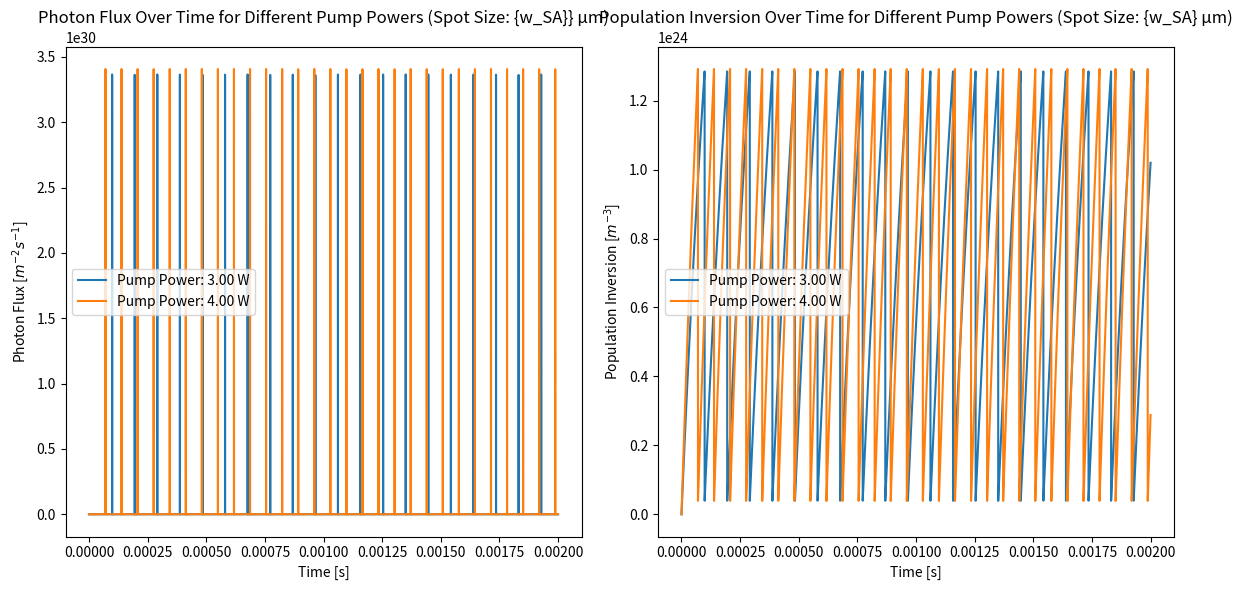

This chart was generated by the following Python code:
import numpy as np
import matplotlib.pyplot as plt
from scipy.integrate import solve_ivp
import logging as log

log.basicConfig(
    level=log.INFO,
    format='%(asctime)s - %(levelname)s - %(message)s',
    datefmt='%Y-%m-%d %H:%M:%S'
)

# Constants
log.info('Defining constants.')
sigma_LA = 2.8e-23                      # Laser emission cross section [m^2]ø
sigma_SA = 57e-23                       # Absorber cross section [m^2]
t_sp = 230e-6                           # Spontaneous emission lifetime [s]
t_1g = 3.5e-6                           # Relaxation time [s]
t_21 = 100e-12                          # Relaxation time [s]
c = 3e8                                 # Speed of light [m/s]
h = 6.626e-34                           # Planck's constant [J·s]
wavelength_LA = 1064e-9                 # Laser wavelength [m]
wavelength_pump = 808e-9                # Pump wavelength [m]å
ksi_Cr = 0.0017544                      # Cr concentration in saturable absorber
N0 = 1e26 * ksi_Cr                      # Absorber density [m^-3]
L_pump = 5e-3                           # Length of laser crystal [m]
L_cavity = 200e-3                       # Cavity length [m]
L_absorber = 2e-3                       # Absorber length [m]
T_out = 0.15                            # Output mirror transmission
L_passive = 0.03                        # Passive losses per round trip
w_LA = 150e-6                           # Laser spot size [m]
w_SA = 150e-6                           # New spot size in saturable absorber [m]
V_LA = L_pump * np.pi * (220e-6)**2     # Volume of laser crystal [m^3]

# Initial conditions
log.info('Setting initial conditions')
N_LA_initial = 0                        # Initial population inversion [m^-3]
Phi_initial = 1e-40                     # Initial photon flux [m^-2·s^-1]
N1_initial = 0                          # Initial ground state population in absorber
N2_initial = 0                          # Initial excited state population in absorber
Ng_initial = N0                         # Initial ground state population in absorber


def laser_system(t, y, P_pump):
    """
    Laser system model equations.

    Parameters:
        - t: Time [s]
        - y: State variables [N_LA, Phi, N_g, N1, N2]
        - P_pump: Pump power [W]
    
    Returns:
        - List of time derivatives for the state variables
    """
    N_LA, Phi, N_g, N1, N2 = y

    # Population inversion equation
    dN_dt = P_pump / (h * c / wavelength_pump * V_LA) - N_LA / t_sp - 2 * N_LA * sigma_LA * Phi

    # Adjust photon flux in saturable absorber based on spot sizes
    Phi_SA = Phi * (w_LA / w_SA)**2

    # Losses from the absober per round trip
    L_SA = 2 * (N_g - N2) * sigma_SA * L_absorber

    # Photon lifetime in the cavity
    t_p = ( 2 * L_cavity / c ) * 1 / (-np.log((1-T_out)*(1-L_passive)*(1-L_SA)))

    # Circulating photon flux equation
    dPhi_dt = 2 * N_LA * c * sigma_LA * Phi * (L_pump/(L_cavity)) - Phi / (t_p) + (N_LA / t_sp) * 1e-3

    # Energy levels in the saturable absorber
    dNg_dt = -2 * (N_g - N2) * sigma_SA * Phi_SA + N1 / t_1g
    dN1_dt = N2 / t_21 - N1 / t_1g
    dN2_dt = 2 * (N_g - N2) * sigma_SA * Phi_SA - N2 / t_21

    return [dN_dt, dPhi_dt, dNg_dt, dN1_dt, dN2_dt]



# Range of pump power
P_pump_values = np.linspace(3.0, 4.0, 2)  
steady_state_results = [] 
time_span = (0, 2e-3)

#Photon Flux
plt.figure(figsize=(12, 6))
plt.subplot(1, 2, 1)
plt.title("Photon Flux Over Time for Different Pump Powers (Spot Size: {w_SA}} µm)")
plt.xlabel("Time [s]")
plt.ylabel("Photon Flux [$m^{-2}s^{-1}$]")

#Population Inversion
plt.subplot(1, 2, 2)
plt.title("Population Inversion Over Time for Different Pump Powers (Spot Size: {w_SA} µm)")
plt.xlabel("Time [s]")
plt.ylabel("Population Inversion [$m^{-3}$]")

# Sweep over pump powers and solve solve_ivp
for P_pump in P_pump_values:
    log.info(f'Simulating system for pump power: {P_pump:.2f} W')
    initial_conditions = [N_LA_initial, Phi_initial, Ng_initial, N1_initial, N2_initial]
    solution = solve_ivp(
        laser_system, 
        time_span, 
        initial_conditions,
        args=(P_pump,), 
        method='BDF', 
        dense_output=True,
    )

    N_LA_results = solution.y[0]
    Phi_results = solution.y[1]

    # Plot Photon Flux
    plt.subplot(1, 2, 1)
    plt.plot(solution.t, Phi_results, label=f'Pump Power: {P_pump:.2f} W')

    # Plot Population Inversion
    plt.subplot(1, 2, 2)
    plt.plot(solution.t, N_LA_results, label=f'Pump Power: {P_pump:.2f} W')

plt.subplot(1, 2, 1)
plt.legend()
plt.subplot(1, 2, 2)
plt.legend()
plt.tight_layout()
plt.show()
